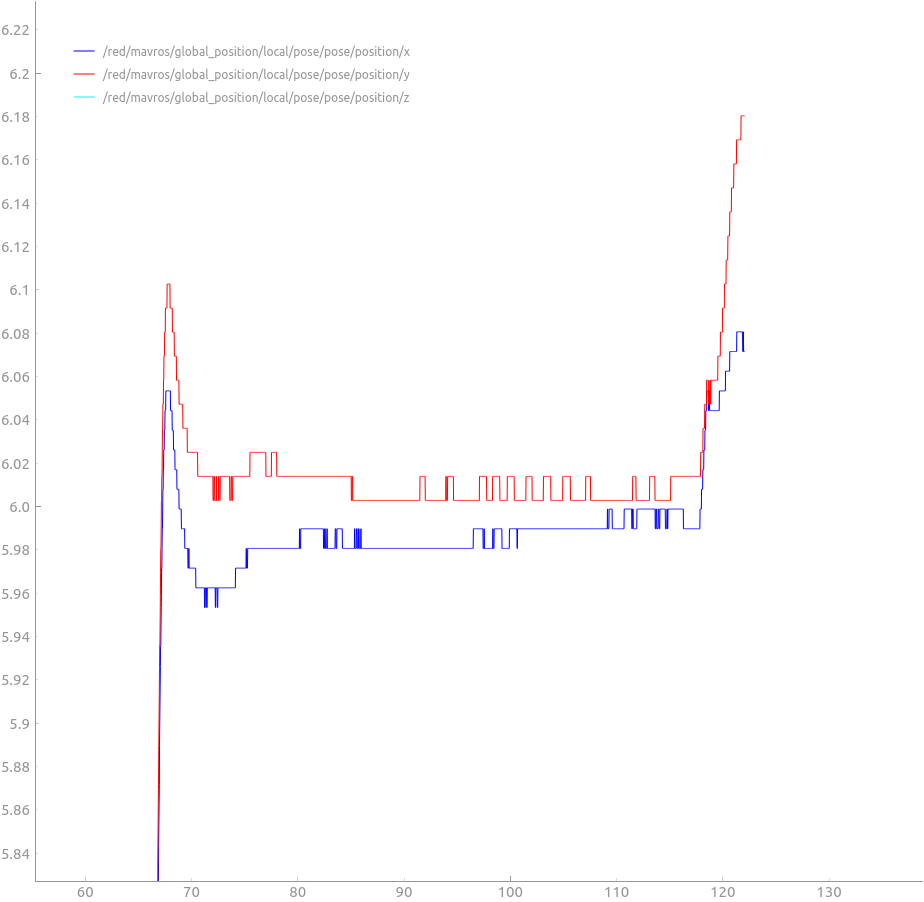

The file beside this chart, header and first rows:
/red/mavros/global_position/local/pose/p…, /red/mavros/global_position/local/pose/p…, /red/mavros/global_position/local/pose/p…, /red/mavros/global_position/local/pose/p…, /red/mavros/global_position/local/pose/p…, /red/mavros/global_position/local/pose/p…
0.088, -0.1727, 0.127, -0.1331, 0.127, 2.567
0.107, -0.1727, 0.149, -0.1331, 0.149, 2.566
0.127, -0.1727, 0.168, -0.1331, 0.168, 2.565
0.149, -0.1727, 0.187, -0.1331, 0.187, 2.565
0.168, -0.1727, 0.208, -0.1331, 0.208, 2.565
0.187, -0.1727, 0.228, -0.1331, 0.228, 2.565
0.208, -0.1727, 0.248, -0.1331, 0.248, 2.566
0.228, -0.1727, 0.268, -0.1331, 0.268, 2.567
0.248, -0.1727, 0.288, -0.1331, 0.288, 2.569
0.268, -0.1727, 0.308, -0.1221, 0.308, 2.57
0.288, -0.1727, 0.329, -0.1221, 0.329, 2.573
0.308, -0.1727, 0.348, -0.1221, 0.348, 2.575
0.329, -0.1727, 0.368, -0.1221, 0.368, 2.578
0.348, -0.1727, 0.387, -0.1221, 0.387, 2.581
0.368, -0.1727, 0.404, -0.1331, 0.404, 2.584
0.387, -0.1727, 0.428, -0.1331, 0.428, 2.588
0.404, -0.1727, 0.447, -0.1221, 0.447, 2.591
0.428, -0.1727, 0.468, -0.1221, 0.468, 2.595
0.447, -0.1727, 0.488, -0.1221, 0.488, 2.599
0.468, -0.1727, 0.508, -0.1221, 0.508, 2.603
0.488, -0.1727, 0.528, -0.1221, 0.528, 2.606
0.508, -0.1727, 0.547, -0.1221, 0.547, 2.61
0.528, -0.1727, 0.568, -0.1221, 0.568, 2.614
0.547, -0.1727, 0.587, -0.1221, 0.587, 2.618
0.568, -0.1727, 0.607, -0.1221, 0.607, 2.621
0.587, -0.1727, 0.627, -0.1221, 0.627, 2.624
0.607, -0.1727, 0.648, -0.1221, 0.648, 2.628
0.627, -0.1727, 0.667, -0.1221, 0.667, 2.63
0.648, -0.1727, 0.687, -0.1221, 0.687, 2.633
0.667, -0.1727, 0.708, -0.1221, 0.708, 2.635
0.687, -0.1727, 0.727, -0.1221, 0.727, 2.637
0.708, -0.1727, 0.747, -0.1221, 0.747, 2.639
0.727, -0.1727, 0.768, -0.1221, 0.768, 2.64
0.747, -0.1727, 0.788, -0.1221, 0.788, 2.641
0.768, -0.1727, 0.808, -0.1221, 0.808, 2.641
0.788, -0.1727, 0.827, -0.1221, 0.827, 2.642
0.808, -0.1727, 0.847, -0.1221, 0.847, 2.641
0.827, -0.1727, 0.868, -0.1221, 0.868, 2.641
0.847, -0.1727, 0.887, -0.1221, 0.887, 2.64
0.868, -0.1727, 0.907, -0.1221, 0.907, 2.639
0.887, -0.1727, 0.927, -0.1221, 0.927, 2.637
0.907, -0.1727, 0.946, -0.1221, 0.946, 2.635
0.927, -0.1727, 0.968, -0.1221, 0.968, 2.633
0.946, -0.1727, 0.988, -0.1221, 0.988, 2.63
0.968, -0.1727, 1.007, -0.1221, 1.007, 2.627
0.988, -0.1727, 1.027, -0.1221, 1.027, 2.624
1.007, -0.1727, 1.047, -0.1221, 1.047, 2.621
1.027, -0.1727, 1.065, -0.1221, 1.065, 2.617
1.047, -0.1727, 1.088, -0.1221, 1.088, 2.614
1.065, -0.1727, 1.108, -0.1221, 1.108, 2.61
1.088, -0.1727, 1.127, -0.1221, 1.127, 2.606
1.108, -0.1727, 1.147, -0.1221, 1.147, 2.602
1.127, -0.1727, 1.168, -0.1221, 1.168, 2.599
1.147, -0.1727, 1.187, -0.1221, 1.187, 2.595
1.168, -0.1727, 1.208, -0.1221, 1.208, 2.592
1.187, -0.1727, 1.227, -0.1221, 1.227, 2.588
1.208, -0.1727, 1.248, -0.1221, 1.248, 2.585
1.227, -0.1727, 1.267, -0.1221, 1.267, 2.582
1.248, -0.1727, 1.288, -0.1221, 1.288, 2.579
1.267, -0.1727, 1.308, -0.1221, 1.308, 2.577
... 6,036 more rows
